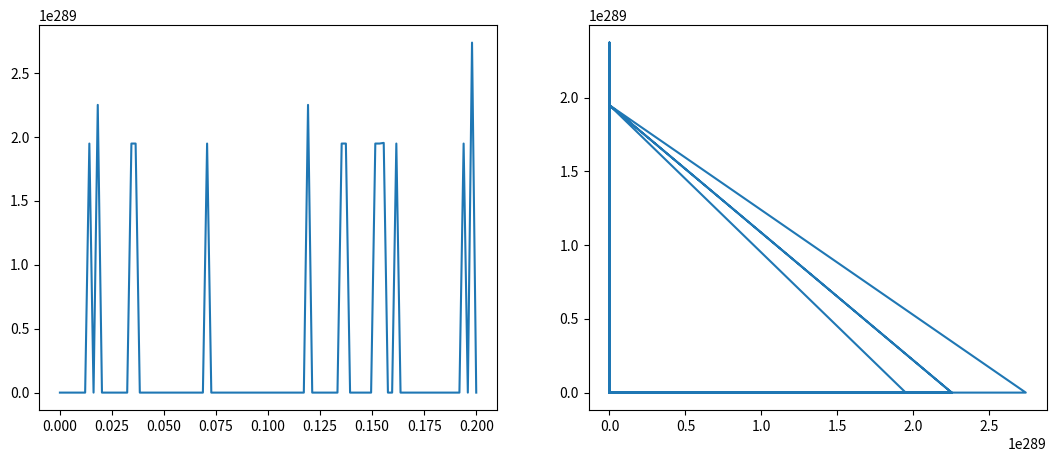

This chart was generated by the following Python code:
import scipy.integrate
import numpy as np
import matplotlib.pyplot as plt
import matplotlib.animation as ani

#constants
G = 6.1e10      #gain coefficient
k = 1e3    #photon loss rate
f = 2.2e8     #decadiment rate for spontaneous emission
p = 100000.     #pump force


def makeMilonni(G, k, f, p):
    def ode(state, t=0.):
        n = state[0]  #photons in the system
        N = state[1]  #excited atoms

        nd = G*n*N - k*n
        Nd = -G*n*N - f*N + p

        return [nd, Nd]    
    return ode


fig = plt.figure(figsize=(13, 5));
plt.subplot(121)
state0 = [100,100000]
t = np.linspace(0.0, 0.2, 100)
state = scipy.integrate.odeint(makeMilonni(G, k, f, p), state0, t)
plt.plot(t,state[:,0])

plt.subplot(122)
#n = np.linspace(0., 250., 100).tolist()
#nd = list(map(makeMilonni(G, k, f, p), n))

#plt.plot(n,nd)

plt.plot(state[:,0], state[:,1])

plt.show()





'''
fig = plt.figure(figsize=(13, 5));
plt.subplots_adjust(wspace=0.3)
ax1 = plt.subplot(121,xlim=(0, 1), ylim=(0, 5))
plt.xlabel('$t$ (sec)')
plt.ylabel('$n$ (photons)')
plt.title('Haken laser model')
line1, = ax1.plot([], [], lw=2)

ax2 = plt.subplot(122,xlim=(0, 6), ylim=(-100, 100))
plt.xlabel('$n$')
plt.ylabel('$\dot{n}$')
plt.title('Haken $n$ vs $\dot{n}$')
plt.axhline(0, color='green')
line2, = ax2.plot([], [], lw=2)
N0Text = ax2.text(0.70, 0.95, '', transform=ax2.transAxes)
GText = ax2.text(0.70, 0.90, '', transform=ax2.transAxes)
kText = ax2.text(0.70, 0.85, '', transform=ax2.transAxes)
aText = ax2.text(0.70, 0.80, '', transform=ax2.transAxes)

def init1():
    line1.set_data([], [])
    return line1,

def step1(G, k, a):
    def realStep1(N0):
        n0 = 1.
        t = np.linspace(0.0, 1.0, 100)
        n = scipy.integrate.odeint(makeHaken(N0, G, k, a), n0, t)

        line1.set_data(t, n)
        #print(N0)
        return line1,
    return realStep1

def init2():
    line2.set_data([], [])
    N0Text.set_text('')
    GText.set_text('')
    kText.set_text('')
    aText.set_text('')
    return line2, N0Text, GText, kText, aText

def step2(G, k, a):
    def realStep2(N0):
        n = np.linspace(0., 10., 100).tolist()
        nd = list(map(makeHaken(N0, G, k, a), n))

        line2.set_data(n, nd)

        N0Text.set_text('N0 = %d' % N0)
        GText.set_text('G = %.1f' % G)
        kText.set_text('k = %.1f' % k)
        aText.set_text('$\\alpha$ = %d' % a)
        return line2, N0Text, GText, kText, aText
    return realStep2

frameInt = 70
anim1 = ani.FuncAnimation(fig, step1(G, k, a), init_func=init1, frames=100, interval=frameInt, blit=True)
anim2 = ani.FuncAnimation(fig, step2(G, k, a), init_func=init2, frames=100, interval=frameInt, blit=True)
plt.show()
'''
    
